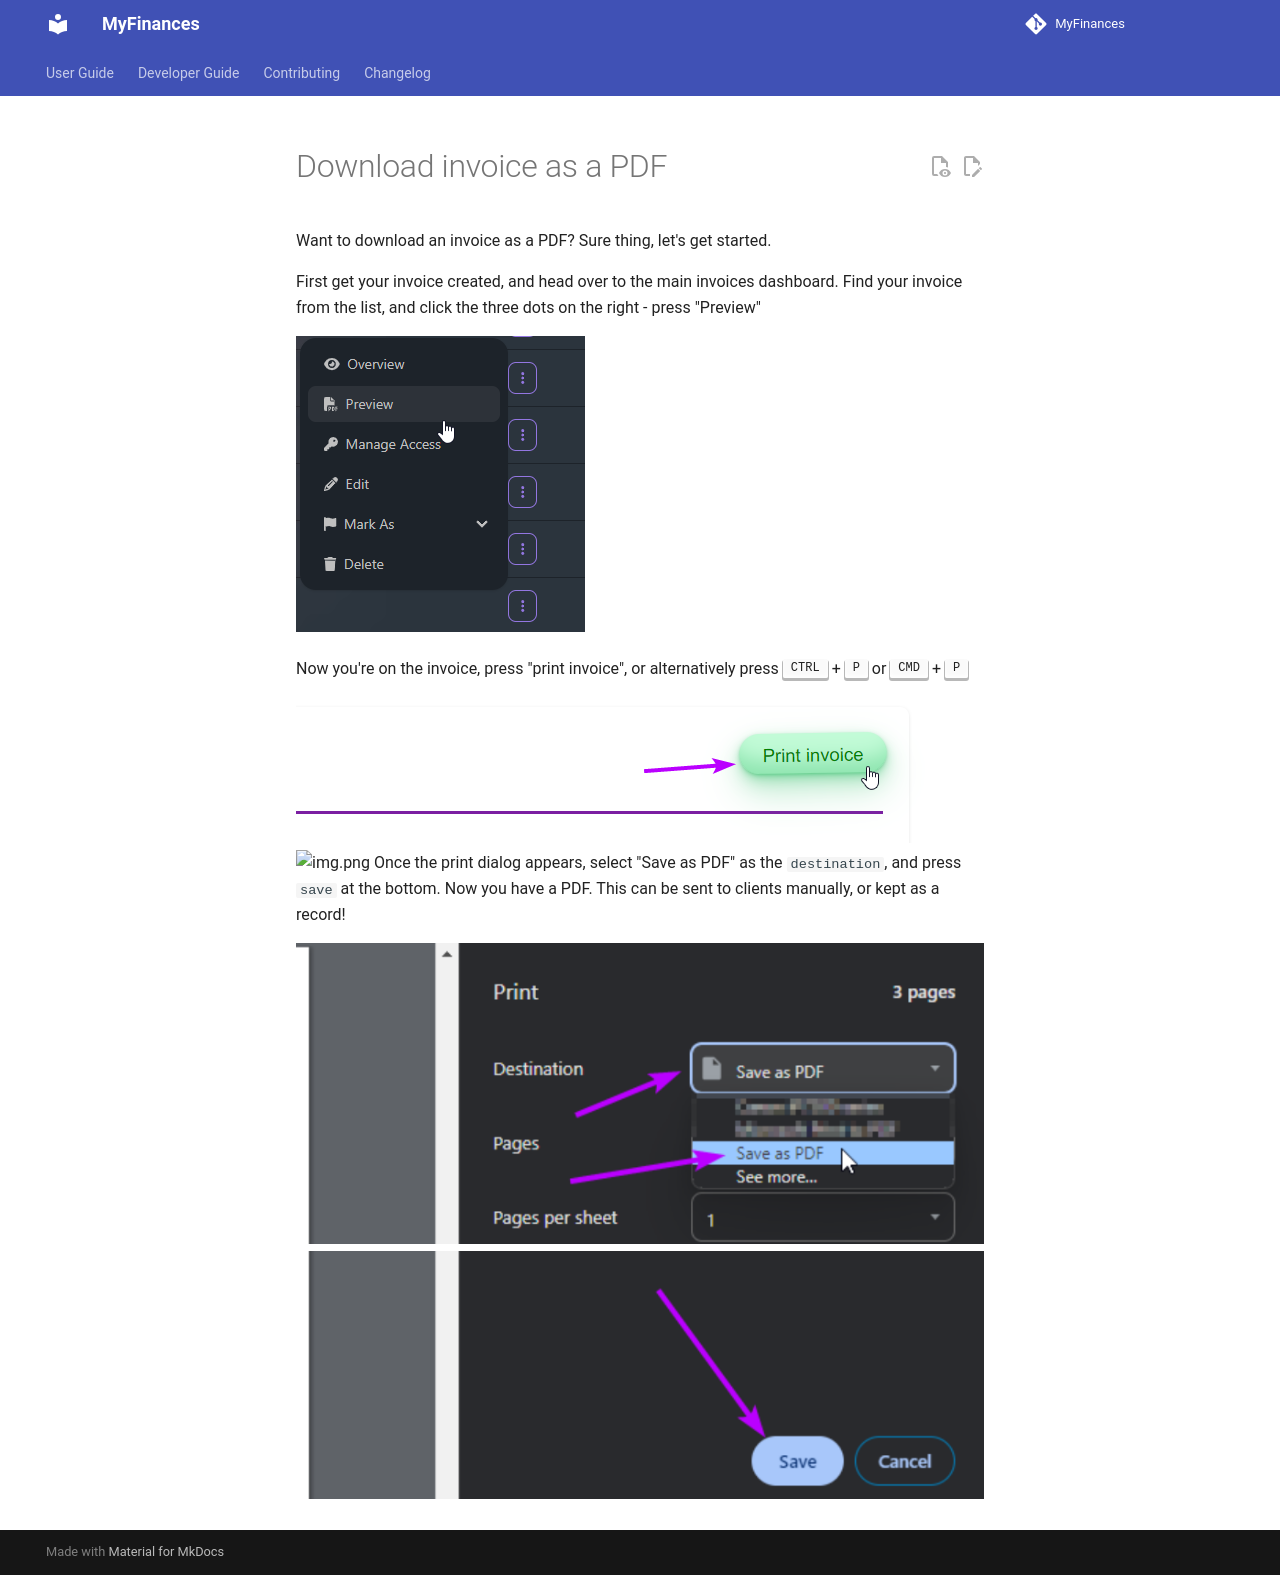

repository: TreyWW/MyFinances · page: user-guide/invoices/sending/download-as-pdf/index.html · generator: mkdocs

# Download invoice as a PDF

Want to download an invoice as a PDF? Sure thing, let's get started.

First get your invoice created, and head over to the main invoices dashboard. Find your invoice from the list, and click the
three dots on the right - press "Preview"

![Preview dropdown](preview_dropdown.png)

Now you're on the invoice, press "print invoice", or alternatively press
<kbd>CTRL</kbd> + <kbd>P</kbd> or <kbd>CMD</kbd> + <kbd>P</kbd>

![Print invoice](print_invoice.png)
![img.png](img.png)
Once the print dialog appears, select "Save as PDF" as the `destination`, and press `save` at the bottom. Now you have a PDF.
This can be sent to clients manually, or kept as a record!

![Save as PDF](save_as_pdf_destination.png)
![Save](save_button.png)
